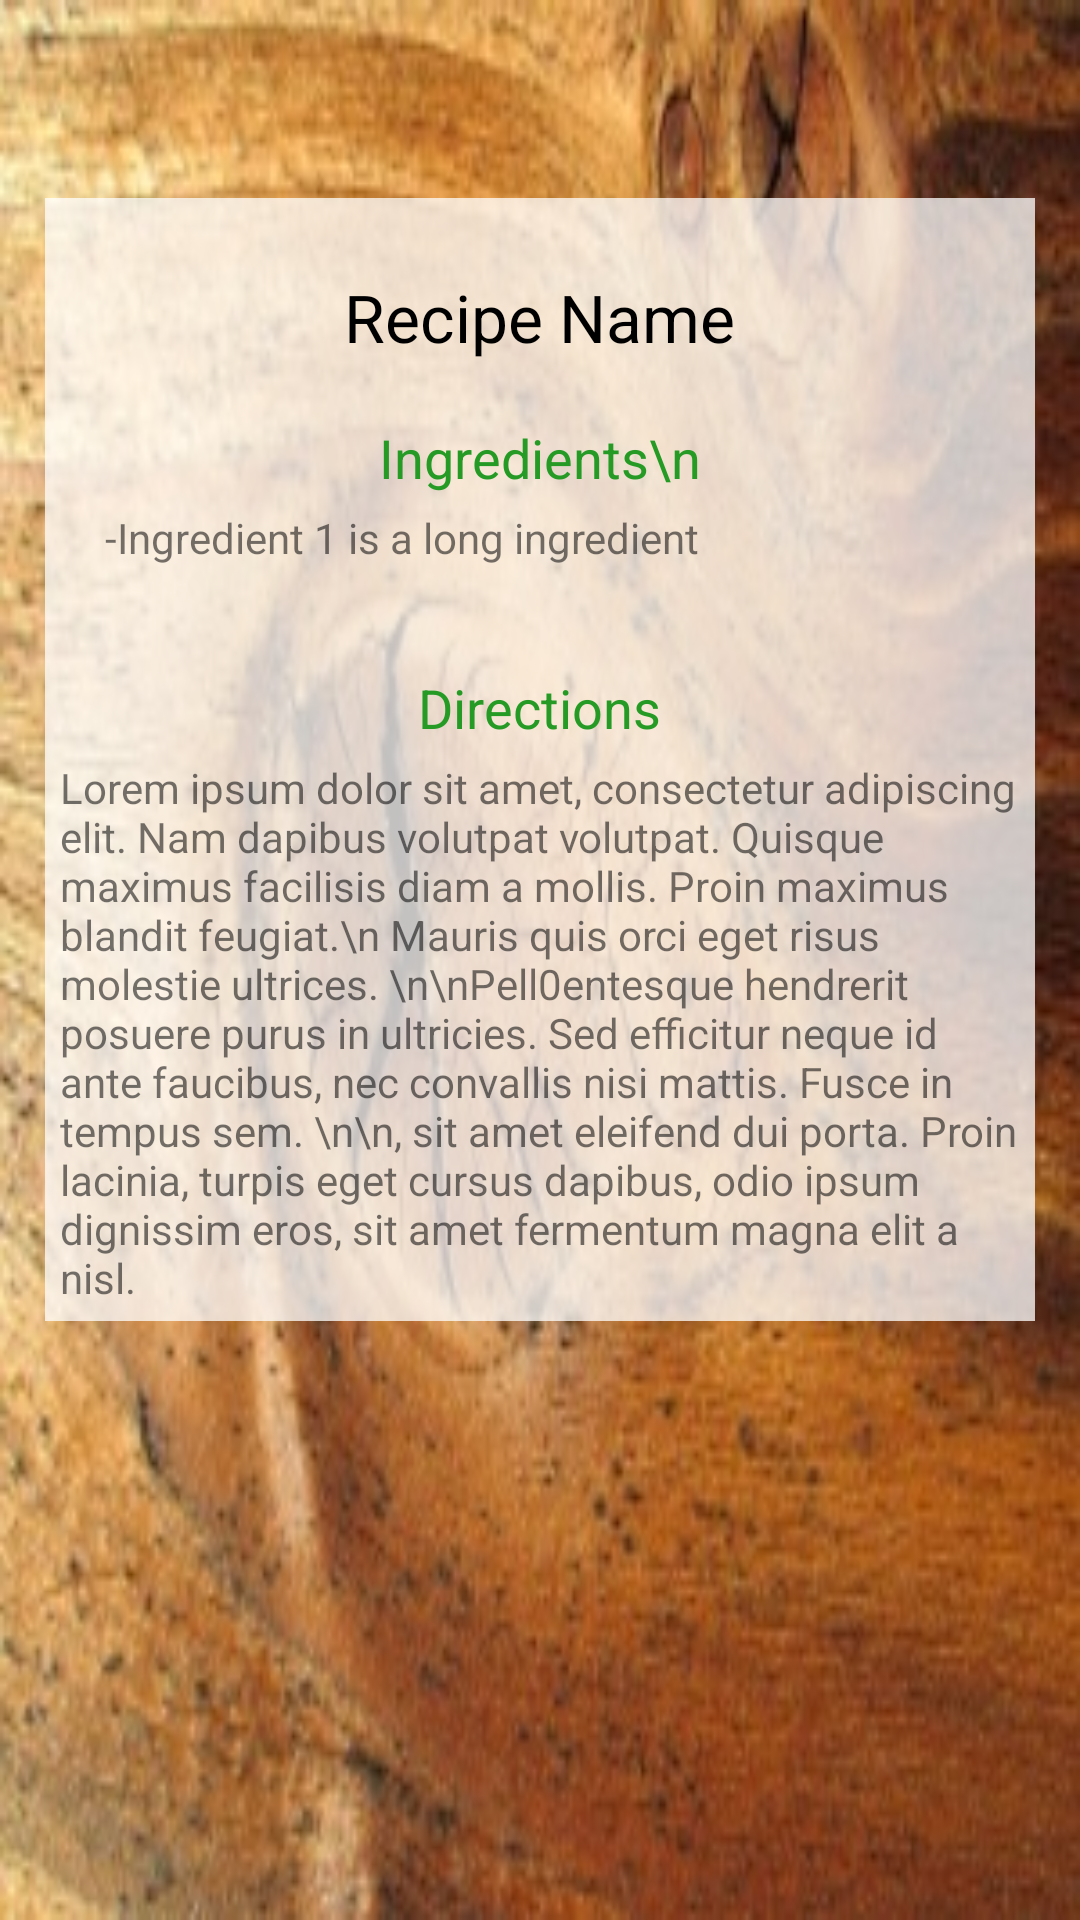

Layout XML and referenced resources for this Android screen:
<!-- AndroidManifest.xml: application theme CustomTheme -->
<!-- res/layout/activity_recipebook.xml -->
<?xml version="1.0" encoding="utf-8"?>
<LinearLayout xmlns:android="http://schemas.android.com/apk/res/android"
    android:layout_width="match_parent" android:layout_height="wrap_content"
    android:id="@+id/recipe_page"
    android:orientation="vertical"
    android:measureWithLargestChild="false"
    xmlns:tools="http://schemas.android.com/tools"
    tools:context=".RecipeBook"
    android:background="@drawable/background">


    <LinearLayout
        android:orientation="horizontal"
        android:layout_width="fill_parent"
        android:layout_height="wrap_content"
        android:id="@+id/recipe_page_LinearLayout_decisionpanel"
        android:layout_weight="0.5"
        android:visibility="gone"
        android:background="@drawable/whitetitle">

        <ImageView
            android:layout_width="wrap_content"
            android:layout_height="fill_parent"
            android:id="@+id/recipe_page_ImageView_decisionIcon"
            android:src="@drawable/dinner_icon"
            android:layout_marginTop="10dp"
            android:layout_marginBottom="10dp" />

        <LinearLayout
            android:orientation="vertical"
            android:layout_width="match_parent"
            android:layout_height="wrap_content"
            android:layout_gravity="center"
            android:weightSum="0.75"
            android:layout_marginRight="20dp"
            android:layout_marginLeft="20dp"
            android:layout_marginTop="2dp">

            <TextView
                android:layout_width="wrap_content"
                android:layout_height="wrap_content"
                android:text="Eat this for dinner?"
                android:id="@+id/recipe_page_textView_mealchoice"
                android:layout_gravity="center"
                android:layout_margin="2dp" />

            <Button
                style="?android:attr/buttonStyleSmall"
                android:layout_width="wrap_content"
                android:layout_height="20dp"
                android:text="Yes"
                android:id="@+id/recipe_page_decisionYes"
                android:layout_weight="0.5"
                android:layout_margin="10dp"
                android:background="@color/trans_grey"
                android:onClick="onDecision"/>

        </LinearLayout>

    </LinearLayout>

    <LinearLayout
        android:orientation="vertical"
        android:layout_width="fill_parent"
        android:layout_height="fill_parent"
        android:id="@+id/scrollingHolder"
        android:layout_weight="0.95">

        <ScrollView
            android:layout_width="fill_parent"
            android:layout_height="fill_parent"
            android:layout_below="@+id/recipe_page_ImageView_pic"
            android:layout_alignParentLeft="true"
            android:layout_alignParentStart="true"
            android:layout_alignParentBottom="true"
            android:layout_weight="0.95">

            <LinearLayout
                android:orientation="vertical"
                android:layout_width="fill_parent"
                android:layout_height="wrap_content"
                android:id="@+id/main_holder">

                <ImageView
                    android:layout_width="match_parent"
                    android:layout_height="wrap_content"
                    android:id="@+id/recipe_page_ImageView_pic"
                    android:src="@mipmap/ic_launcher"
                    android:adjustViewBounds="true"
                    android:layout_below="@+id/recipe_page_TextView_recipeTitle"
                    android:layout_alignParentLeft="true"
                    android:layout_alignParentStart="true"
                    android:layout_marginTop="51dp"
                    android:layout_weight="2.08"
                    android:maxHeight="350dp"
                    android:longClickable="false"
                    android:maxWidth="350dp" />

                <LinearLayout
                    android:orientation="vertical"
                    android:layout_width="fill_parent"
                    android:layout_height="wrap_content"
                    android:layout_gravity="center"
                    android:nestedScrollingEnabled="true"
                    android:background="@color/trans_white"
                    android:id="@+id/yool"
                    android:layout_margin="15dp"
                    android:gravity="center_horizontal">

                    <TextView
                        android:layout_width="wrap_content"
                        android:layout_height="wrap_content"
                        android:textAppearance="?android:attr/textAppearanceLarge"
                        android:text="Recipe Name"
                        android:id="@+id/recipe_page_TextView_recipeTitle"
                        android:fillViewport="false"
                        android:layout_alignParentTop="true"
                        android:layout_centerHorizontal="true"
                        android:paddingTop="5dp"
                        android:textColor="@color/black"
                        android:layout_gravity="center_horizontal"
                        android:autoText="false"
                        android:layout_margin="20dp" />

                    <TextView
                        android:layout_width="wrap_content"
                        android:layout_height="wrap_content"
                        android:textAppearance="?android:attr/textAppearanceMedium"
                        android:text="Ingredients\n"
                        android:id="@+id/textView"
                        android:textColor="@color/recipeTitles"
                        android:layout_gravity="center" />

                    <TextView
                        android:layout_width="wrap_content"
                        android:layout_height="wrap_content"
                        android:textAppearance="?android:attr/textAppearanceSmall"
                        android:text="-Ingredient 1 is a long ingredient"
                        android:id="@+id/recipe_page_TextView_ingredient"
                        android:nestedScrollingEnabled="true"
                        android:layout_marginBottom="30dp"
                        android:padding="5dp"
                        android:layout_gravity="left"
                        android:layout_marginLeft="15dp" />

                    <TextView
                        android:layout_width="wrap_content"
                        android:layout_height="wrap_content"
                        android:text="Directions"
                        android:textSize="18dp"
                        android:id="@+id/textView4"
                        android:layout_gravity="center_horizontal"
                        android:textColor="@color/recipeTitles" />



                    <TextView
                        android:layout_width="wrap_content"
                        android:layout_height="wrap_content"
                        android:textAppearance="?android:attr/textAppearanceSmall"
                        android:text="Lorem ipsum dolor sit amet, consectetur adipiscing elit. Nam dapibus volutpat volutpat. Quisque maximus facilisis diam a mollis. Proin maximus blandit feugiat.\n Mauris quis orci eget risus molestie ultrices. \n\nPell0entesque hendrerit posuere purus in ultricies. Sed efficitur neque id ante faucibus, nec convallis nisi mattis. Fusce in tempus sem. \n\n, sit amet eleifend dui porta. Proin lacinia, turpis eget cursus dapibus, odio ipsum dignissim eros, sit amet fermentum magna elit a nisl."
                        android:id="@+id/recipe_page_TextView_directions"
                        android:padding="5dp"
                        android:password="false"
                        android:phoneNumber="false"
                        android:typeface="normal"
                         />

                </LinearLayout>
            </LinearLayout>
        </ScrollView>
    </LinearLayout>


</LinearLayout>
<!-- resources referenced by this layout -->
<resources>
  <color name="black">#f000</color>
  <color name="recipeTitles">@color/Mac_maroon</color>
  <color name="trans_grey">#BFcccccc</color>
  <color name="trans_white">#BFFFFFFF</color>
  <!-- drawable background: jpg bitmap (drawable, 40360 bytes) -->
  <!-- drawable dinner_icon: png bitmap (drawable, 2985 bytes) -->
  <!-- drawable whitetitle: png bitmap (drawable, 683 bytes) -->
  <style name="CustomTheme" parent="Theme.AppCompat.Light.DarkActionBar">
          
  
  
      </style>
  <color name="Mac_maroon">#259B25</color>
</resources>
